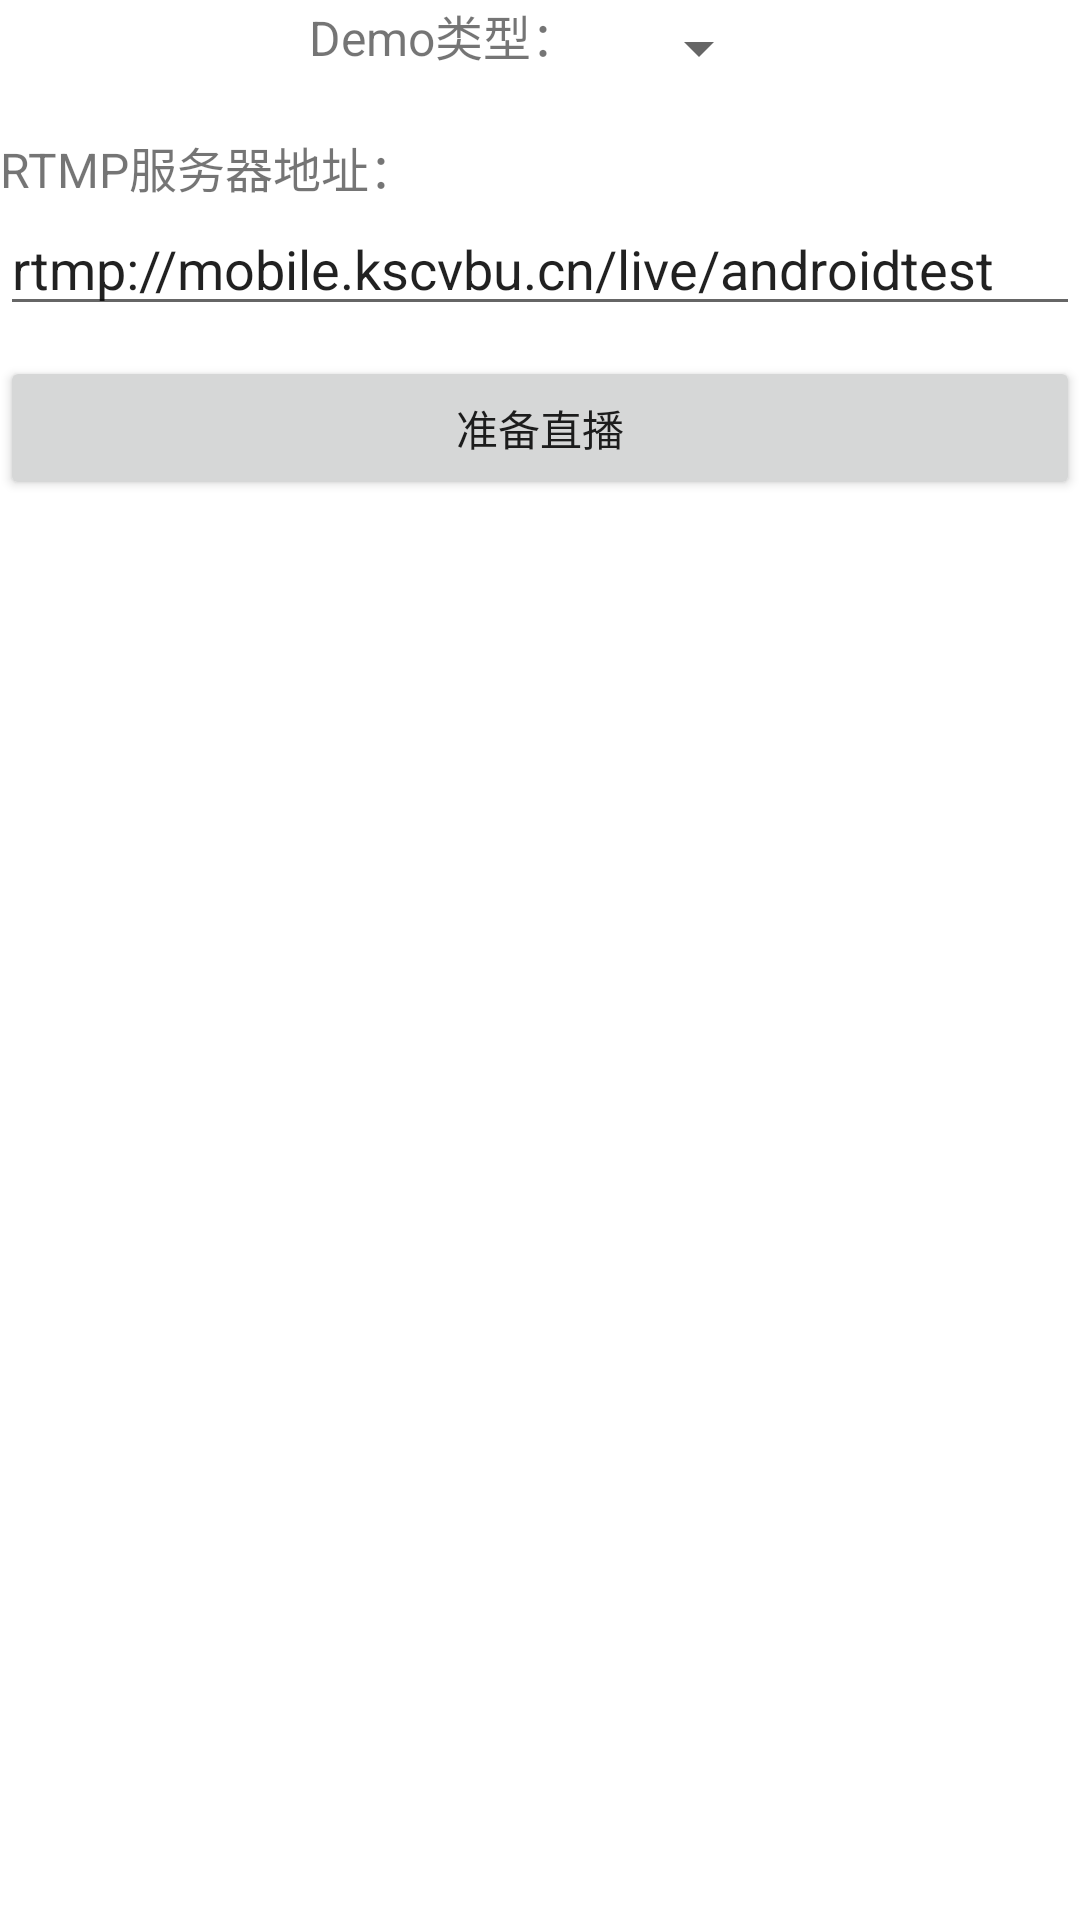

This screen was rendered from an Android layout file. Write that file and the resources it references.
<!-- AndroidManifest.xml: application theme AppTheme -->
<!-- res/layout/demo_activity.xml -->
<?xml version="1.0" encoding="utf-8"?>
<ScrollView xmlns:android="http://schemas.android.com/apk/res/android"
            xmlns:tools="http://schemas.android.com/tools"
            android:layout_width="match_parent"
            android:layout_height="match_parent"
            android:layout_margin="18dp"
            tools:context=".DemoActivity">

    <LinearLayout
        android:id="@+id/main"
        android:layout_width="match_parent"
        android:layout_height="wrap_content"
        android:orientation="vertical"
        android:focusable="true"
        android:focusableInTouchMode="true">

        <LinearLayout
            android:layout_width="wrap_content"
            android:layout_height="wrap_content"
            android:layout_gravity="center_horizontal"
            android:orientation="horizontal"
            android:layout_marginBottom="12dp">

            <TextView
                android:layout_width="wrap_content"
                android:layout_height="wrap_content"
                android:text="Demo类型："
                android:textSize="16sp"/>

            <Spinner
                android:id="@+id/demo_type"
                android:layout_width="wrap_content"
                android:layout_height="32dp"
                android:layout_marginLeft="16dp"
                android:layout_marginStart="16dp"
                android:text="none"
                android:textSize="14sp">
            </Spinner>
        </LinearLayout>

        <TextView
            android:id="@+id/rtmpTxt"
            android:layout_width="match_parent"
            android:layout_height="wrap_content"
            android:layout_marginBottom="0dp"
            android:text="RTMP服务器地址："
            android:textSize="16sp" />

        <EditText
            android:id="@+id/rtmpUrl"
            android:layout_width="match_parent"
            android:layout_height="wrap_content"
            android:text="rtmp://mobile.kscvbu.cn/live/androidtest" />

        <Button
            android:id="@+id/connectBT"
            android:layout_width="match_parent"
            android:layout_height="wrap_content"
            android:layout_marginTop="10dp"
            android:text="准备直播" />

        <LinearLayout
            android:id="@+id/fragment_layout"
            android:layout_width="match_parent"
            android:layout_height="wrap_content"
            android:orientation="vertical">
        </LinearLayout>

    </LinearLayout>
</ScrollView>
<!-- resources referenced by this layout -->
<resources>

</resources>
